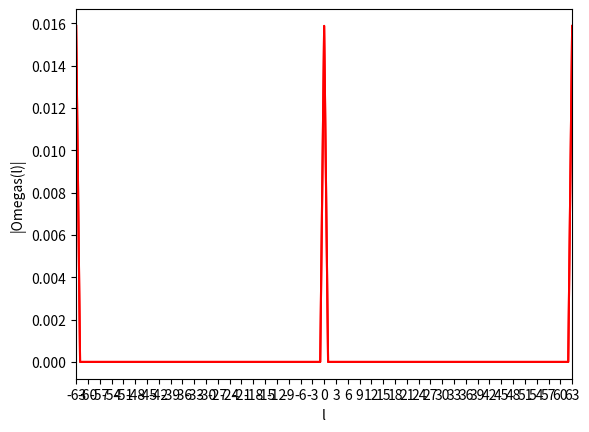

Python code for this plot:
import math
import numpy as np
import cmath
import matplotlib.pyplot as plt


N=63
u1=29

u2=34

Phisl=[]
Omegasl=[]
Snu=[]
Snu2=[]
######################################
for n in range(N):
	if n== 31:
		s=cmath.exp((math.pi*n*(n+1)*u1*1j)/N)
		Snu.append(s)
		#Snu.append(0)
	else:
		#s=cmath.exp((math.pi*n*(n+1)*u1*1j)/N)
		#Snu.append(s)
		Snu.append(0)
#######################################
######################################
for n in range(N):
	if n==31:
		s=cmath.exp((math.pi*n*(n+1)*u2*1j)/N)
		Snu2.append(s)
		#Snu2.append(0)
	else:
		#s=cmath.exp((math.pi*n*(n+1)*u2*1j)/N)
		#Snu2.append(s)
		Snu2.append(0)
#######################################



#########################################
for l in range(-N,N+1,1):
	s1=0
	s2=0
	s3=0
	summ=0
	summ2=0
	##############################
	for n in range(N):
		s1=Snu[n]
		############################
		tempn=0
		tempn=(n-l)%N
		##############################
		s2= np.conj(Snu[tempn])
		s3= np.conj(Snu2[tempn])
		##############################
		summ += (s1*s2)/N
		summ2 += (s1*s3)/N
	################################
	Phisl.append(abs(summ))
	Omegasl.append(abs(summ2))
##############################################
#print(phisl)


#print(len(phisl))
tim=np.arange(-N, N+1, 1)

#print(tim)
plt.xlabel('l')
plt.ylabel('|Phis(l)|')
plt.xticks(np.arange(-N, N+1, 3))
plt.xlim([-N, N])
plt.plot(tim, Phisl, color="red") 
plt.show()

########################################
plt.xlabel('l')
plt.ylabel('|Omegas(l)|')
plt.xticks(np.arange(-N, N+1, 3))
plt.xlim([-N, N])
plt.plot(tim, Omegasl, color="red") 
plt.show() 

